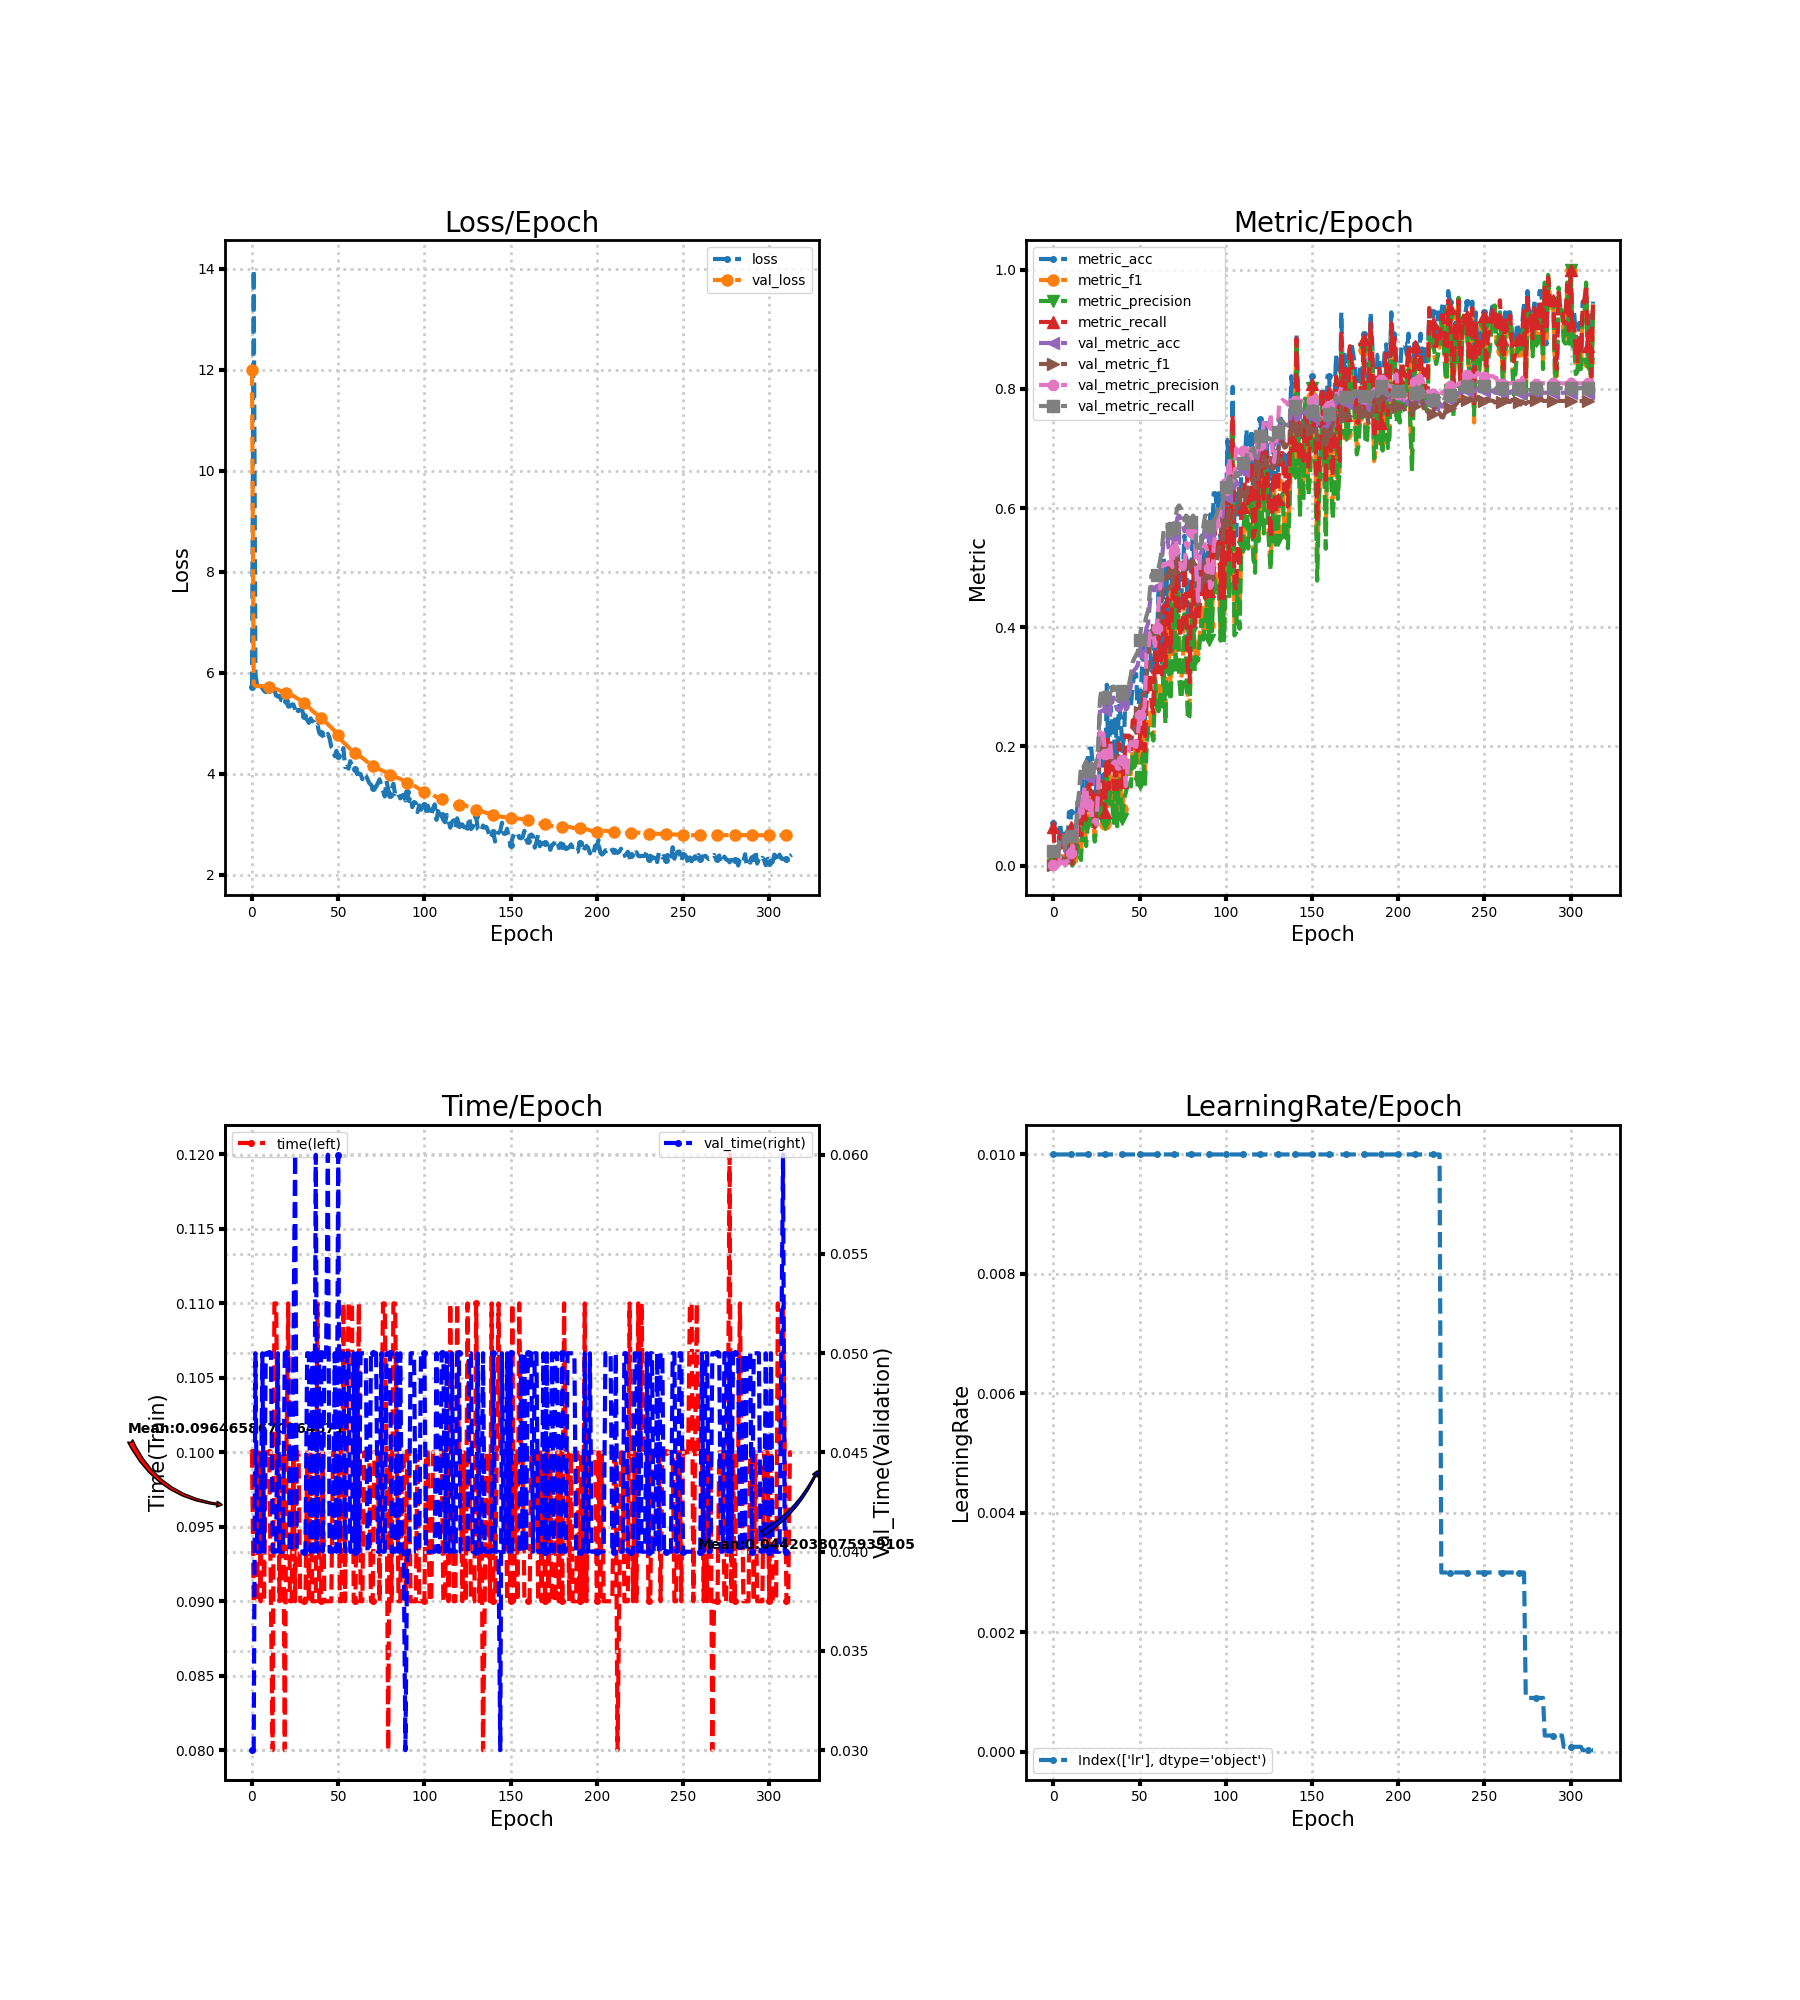

The file beside this chart, header and first rows:
loss, metric_acc, metric_f1, metric_precision, metric_recall, time, lr, val_loss, val_metric_acc, val_metric_f1, val_metric_precision, val_metric_recall, val_time
5.713, 0.07143, 0.01481, 0.008609, 0.0641, 0.1, 0.01, 11.98, 0.02326, 0.001136, 0.0005814, 0.025, 0.03
13.98, 0.01786, 0.008547, 0.00641, 0.01282, 0.09, 0.01, 5.769, 0.02326, 0.001163, 0.0005952, 0.025, 0.03
5.959, 0.0, 0.0, 0.0, 0.0, 0.09, 0.01, 5.736, 0.02326, 0.001136, 0.0005814, 0.025, 0.05
5.754, 0.03571, 0.02381, 0.02917, 0.0375, 0.09, 0.01, 5.73, 0.02326, 0.001136, 0.0005814, 0.025, 0.04
5.673, 0.07143, 0.03631, 0.03972, 0.05, 0.1, 0.01, 5.733, 0.04651, 0.02118, 0.01727, 0.05, 0.04
5.733, 0.03571, 0.00715, 0.004163, 0.02564, 0.09, 0.01, 5.732, 0.04651, 0.007256, 0.003985, 0.05, 0.04
5.688, 0.05357, 0.01591, 0.01052, 0.05128, 0.1, 0.01, 5.73, 0.04651, 0.01125, 0.006891, 0.05, 0.05
5.638, 0.05357, 0.0116, 0.006838, 0.03846, 0.09, 0.01, 5.727, 0.02326, 0.001143, 0.0005848, 0.025, 0.04
5.612, 0.01786, 0.005698, 0.003663, 0.01282, 0.1, 0.01, 5.724, 0.0436, 0.01253, 0.008246, 0.04688, 0.05
5.682, 0.08929, 0.04017, 0.03291, 0.0641, 0.1, 0.01, 5.719, 0.04651, 0.004784, 0.002519, 0.05, 0.05
5.655, 0.08929, 0.02955, 0.01944, 0.0641, 0.1, 0.01, 5.713, 0.04651, 0.02359, 0.02089, 0.05, 0.05
5.69, 0.0, 0.0, 0.0, 0.0, 0.09, 0.01, 5.706, 0.05523, 0.03324, 0.03229, 0.05937, 0.05
5.677, 0.01786, 0.007326, 0.005128, 0.01282, 0.08, 0.01, 5.696, 0.05523, 0.03255, 0.03151, 0.05937, 0.04
5.653, 0.03571, 0.006838, 0.003989, 0.02564, 0.11, 0.01, 5.684, 0.05523, 0.03191, 0.03221, 0.05937, 0.04
5.545, 0.1071, 0.04344, 0.0337, 0.07692, 0.11, 0.01, 5.673, 0.09012, 0.07229, 0.08315, 0.09688, 0.04
5.525, 0.07143, 0.02291, 0.01719, 0.05128, 0.1, 0.01, 5.66, 0.1192, 0.08654, 0.08174, 0.1281, 0.05
5.542, 0.07143, 0.01537, 0.009244, 0.05128, 0.09, 0.01, 5.645, 0.1541, 0.09964, 0.1099, 0.1656, 0.04
5.454, 0.1429, 0.08013, 0.08089, 0.1026, 0.1, 0.01, 5.631, 0.1512, 0.09834, 0.08821, 0.1625, 0.04
5.443, 0.125, 0.06325, 0.05983, 0.08974, 0.1, 0.01, 5.619, 0.157, 0.1248, 0.1321, 0.1688, 0.04
5.431, 0.1071, 0.04148, 0.03276, 0.07692, 0.08, 0.01, 5.606, 0.1628, 0.1314, 0.1318, 0.175, 0.05
5.441, 0.1786, 0.07823, 0.07175, 0.1282, 0.1, 0.01, 5.595, 0.1483, 0.1091, 0.1025, 0.1594, 0.05
5.327, 0.1964, 0.08701, 0.07304, 0.141, 0.11, 0.01, 5.584, 0.1424, 0.09577, 0.08929, 0.1531, 0.05
5.328, 0.1964, 0.1129, 0.1075, 0.141, 0.09, 0.01, 5.57, 0.1599, 0.1058, 0.09855, 0.1719, 0.04
5.365, 0.1607, 0.07255, 0.06758, 0.1154, 0.09, 0.01, 5.554, 0.1424, 0.08608, 0.07047, 0.1531, 0.04
5.369, 0.08929, 0.04799, 0.04017, 0.0641, 0.1, 0.01, 5.536, 0.157, 0.0958, 0.07697, 0.1688, 0.05
5.276, 0.1429, 0.07126, 0.06817, 0.1026, 0.09, 0.01, 5.516, 0.1628, 0.08951, 0.06884, 0.175, 0.06
5.17, 0.1786, 0.112, 0.1026, 0.1282, 0.1, 0.01, 5.495, 0.186, 0.1173, 0.1327, 0.2, 0.04
5.261, 0.1429, 0.08376, 0.08868, 0.1026, 0.1, 0.01, 5.476, 0.2587, 0.1983, 0.2302, 0.2781, 0.04
5.266, 0.1607, 0.08466, 0.0804, 0.1154, 0.09, 0.01, 5.453, 0.2733, 0.2178, 0.2298, 0.2938, 0.04
5.262, 0.1786, 0.1124, 0.1047, 0.141, 0.09, 0.01, 5.432, 0.2762, 0.2126, 0.2204, 0.2969, 0.04
5.146, 0.125, 0.07, 0.07015, 0.08974, 0.09, 0.01, 5.405, 0.2616, 0.194, 0.1877, 0.2812, 0.04
5, 0.3036, 0.1644, 0.1515, 0.2179, 0.09, 0.01, 5.372, 0.2645, 0.1938, 0.1914, 0.2844, 0.04
5.058, 0.1607, 0.1, 0.09715, 0.1282, 0.1, 0.01, 5.338, 0.2733, 0.1906, 0.1844, 0.2938, 0.05
5.002, 0.2679, 0.1499, 0.1237, 0.2051, 0.09, 0.01, 5.308, 0.282, 0.1974, 0.2066, 0.3031, 0.05
5.093, 0.25, 0.1308, 0.11, 0.1795, 0.1, 0.01, 5.28, 0.2733, 0.1734, 0.1685, 0.2938, 0.03999
5.035, 0.1786, 0.08889, 0.07158, 0.1282, 0.09, 0.01, 5.242, 0.282, 0.1861, 0.1732, 0.3007, 0.05
5.019, 0.25, 0.1452, 0.1428, 0.1795, 0.09, 0.01, 5.217, 0.2703, 0.1802, 0.1741, 0.2875, 0.04
4.931, 0.1786, 0.0824, 0.06587, 0.1282, 0.09, 0.01, 5.189, 0.2616, 0.1738, 0.1632, 0.2781, 0.06
4.967, 0.2679, 0.1565, 0.1449, 0.2051, 0.11, 0.01, 5.162, 0.2616, 0.1707, 0.1634, 0.2781, 0.04
4.807, 0.25, 0.1325, 0.1226, 0.1795, 0.09, 0.01, 5.133, 0.2616, 0.1666, 0.1579, 0.2781, 0.05
4.801, 0.1964, 0.09548, 0.07735, 0.141, 0.09, 0.01, 5.1, 0.2762, 0.1795, 0.1764, 0.2938, 0.05
4.759, 0.2143, 0.1222, 0.1115, 0.1667, 0.1, 0.01, 5.066, 0.2791, 0.1832, 0.1739, 0.2969, 0.04
4.689, 0.3036, 0.149, 0.1224, 0.2179, 0.09, 0.01, 5.034, 0.2616, 0.1651, 0.1331, 0.2781, 0.05
4.727, 0.2857, 0.1616, 0.1356, 0.2179, 0.09, 0.01, 5.008, 0.2645, 0.169, 0.1544, 0.2812, 0.05
4.786, 0.2857, 0.1731, 0.1654, 0.2179, 0.09, 0.01, 4.977, 0.2878, 0.195, 0.2018, 0.3059, 0.06
4.702, 0.2679, 0.1532, 0.1327, 0.1923, 0.09, 0.01, 4.945, 0.3023, 0.2129, 0.2074, 0.3205, 0.04
4.527, 0.3036, 0.1949, 0.1907, 0.2436, 0.09, 0.01, 4.91, 0.3227, 0.2258, 0.202, 0.341, 0.04
4.493, 0.3214, 0.1839, 0.1651, 0.2436, 0.1, 0.01, 4.877, 0.3285, 0.2305, 0.2134, 0.3483, 0.04
4.345, 0.3214, 0.2056, 0.1889, 0.2564, 0.1, 0.01, 4.836, 0.3314, 0.2227, 0.1991, 0.3531, 0.05
4.449, 0.25, 0.1462, 0.1274, 0.1923, 0.1, 0.01, 4.798, 0.3372, 0.2375, 0.2205, 0.3594, 0.04
4.346, 0.2857, 0.1485, 0.1374, 0.2051, 0.1, 0.01, 4.759, 0.3547, 0.2583, 0.2532, 0.3781, 0.06
4.329, 0.3036, 0.1965, 0.1706, 0.2564, 0.09, 0.01, 4.705, 0.3779, 0.2818, 0.2556, 0.401, 0.04
4.35, 0.375, 0.2205, 0.188, 0.2821, 0.09, 0.01, 4.655, 0.3837, 0.2866, 0.2591, 0.4062, 0.05
4.503, 0.2321, 0.1522, 0.1333, 0.1923, 0.11, 0.01, 4.619, 0.3837, 0.2913, 0.2664, 0.4062, 0.05
4.127, 0.3036, 0.2164, 0.1906, 0.2692, 0.09, 0.01, 4.589, 0.3983, 0.3219, 0.3556, 0.4194, 0.04
4.132, 0.3929, 0.2528, 0.2342, 0.3205, 0.1, 0.01, 4.554, 0.407, 0.3294, 0.3598, 0.4278, 0.05
4.097, 0.375, 0.2563, 0.2283, 0.3205, 0.11, 0.01, 4.517, 0.4419, 0.3678, 0.3907, 0.4622, 0.05
4.245, 0.3214, 0.2301, 0.2237, 0.2692, 0.11, 0.01, 4.484, 0.468, 0.3947, 0.3917, 0.4885, 0.04
4.149, 0.3393, 0.2113, 0.2098, 0.2564, 0.11, 0.01, 4.45, 0.4622, 0.3884, 0.3919, 0.4813, 0.04
4.13, 0.3929, 0.3147, 0.3105, 0.359, 0.09, 0.01, 4.425, 0.4622, 0.3833, 0.3684, 0.4813, 0.05
... 254 more rows
